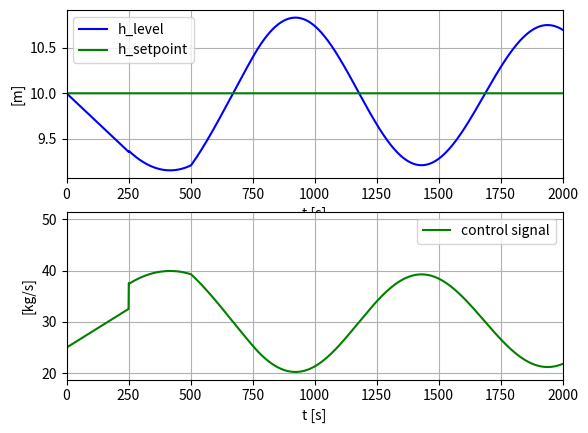

Write the Python code that produced this figure.
"""

Simulator of wood-chip tank

[redacted]

Updated 2020 09 27

"""

# %% Import

import matplotlib.pyplot as plt
import numpy as np

# %% Time settings:

ts = 1  # Time-step [s]
t_start = 0.0  # [s]
t_stop = 2000.0  # [s]
N_sim = int((t_stop-t_start)/ts) + 1

# %% Process params:

rho = 145  # [kg/m^3]
A = 13.4  # [m^2]
t_delay = 250.0  # [s]
h_min = 0  # [m]
h_max = 15  # [m]
u_min = 0 # [kg/s]
u_max = 50 # [kg/s]

# %% Initialization of time delay:

u_delayed_init = 25  # [kg/s]
N_delay = int(round(t_delay/ts)) + 1
delay_array = np.zeros(N_delay) + u_delayed_init

# %% Arrays for plotting:

t_array = np.zeros(N_sim)
h_array = np.zeros(N_sim)
u_array = np.zeros(N_sim)
h_sp_array = np.zeros(N_sim)

# %% Initial state:

h_k = 10.0  # m setpoint
h_sp = h_k # just for graph
h_kp1 = 0.0 # m initializing only
k_pu = 26 # from labview simulation

# %% Simulation for-loop:

for k in range(0, N_sim):

    t_k = k*ts

    if t_k <= 250:
        u_man = 25  # kg/s
        w_out_k = 30  # kg/s
    else:
        u_man = 30  # kg/s
        w_out_k = 30  # kg/s
   
    # PID Tuning with the Ziegler-Nichols
    
    k_p = 0.45*k_pu
    e_k = h_sp - h_kp1 # control error
    u_p_k = k_p*e_k # p-term
    u_k = u_man + u_p_k # total control signal
    u_k = np.clip(u_k, u_min, u_max)
    
    # Time delay:
    u_delayed_k = delay_array[-1]
    delay_array[1:] = delay_array[0:-1]
    delay_array[0] = u_k

    # Euler-forward integration (Euler step):
    w_in_k = u_delayed_k  # kg/s
    dh_dt_k = (1/(rho*A))*(w_in_k - w_out_k)
    h_kp1 = h_k + ts*dh_dt_k
    h_kp1 = np.clip(h_kp1, h_min, h_max)

    # Storage for plotting:
    t_array[k] = t_k
    u_array[k] = u_k
    h_array[k] = h_k
    h_sp_array[k] = h_sp
    
    # Time shift:
    h_k = h_kp1

# %% Printing control error

print('The control error is: ', e_k)

# %% Plotting:

plt.close('all')
plt.figure(1)

plt.subplot(2, 1, 1)
plt.plot(t_array, h_array, 'b', label='h_level')
plt.plot(t_array, h_sp_array, 'g', label='h_setpoint')
plt.legend()
plt.grid()
plt.xlim(t_start, t_stop)
plt.xlabel('t [s]')
plt.ylabel('[m]')

plt.subplot(2, 1, 2)
plt.plot(t_array, u_array, 'g', label='control signal')
plt.legend()
plt.grid()
plt.xlim(t_start, t_stop)
plt.xlabel('t [s]')
plt.ylabel('[kg/s]')

plt.show()


